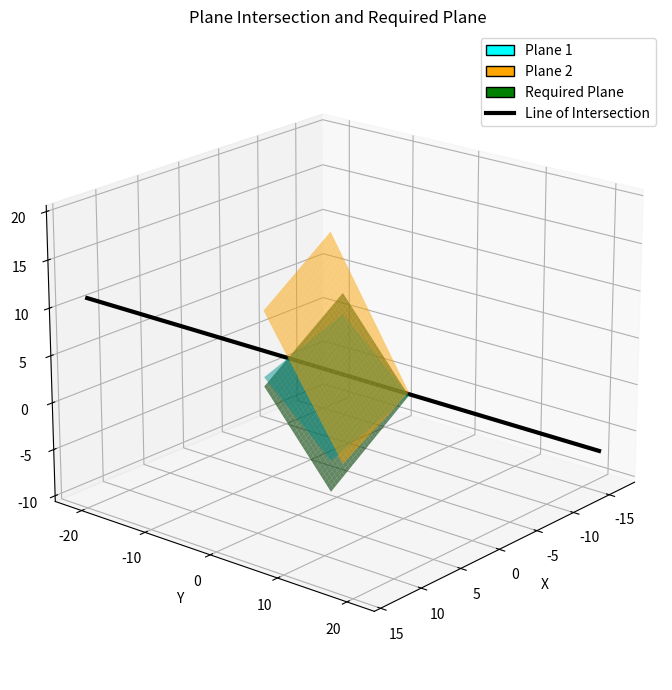

The script that saved this image:


import numpy as np
import matplotlib.pyplot as plt
from mpl_toolkits.mplot3d import Axes3D
from matplotlib.patches import Patch
from matplotlib.lines import Line2D

# ------------------------------------------------------------
# Step 1: Define the given data
# ------------------------------------------------------------
# Plane 1 : r·(1,2,3) = 4
# Plane 2 : r·(2,1,-1) = -5
# Plane 3 : r·(5,3,-6) = -8 (perpendicular plane)

n1 = np.array([1, 2, 3])      # Normal to Plane 1
n2 = np.array([2, 1, -1])     # Normal to Plane 2
n3 = np.array([5, 3, -6])     # Normal to perpendicular plane
c1 = 4
c2 = -5
c3 = -8

# ------------------------------------------------------------
# Step 2: Equation of required plane
# ------------------------------------------------------------
# Required plane passes through line of intersection of Plane 1 & Plane 2
# and is perpendicular to Plane 3
# So, its normal n = n1 + λ*n2
# Condition for perpendicularity: n · n3 = 0

# Solve for λ
lambda_val = -np.dot(n1, n3) / np.dot(n2, n3)

# Normal and constant term for the required plane
n = n1 + lambda_val * n2
c = c1 + lambda_val * c2

# Multiply through by 19 to clear fractions (optional)
n = n * 19
c = c * 19

print("λ =", round(lambda_val, 3))
print("Normal vector of required plane =", n)
print(f"Equation of required plane: {n[0]:.0f}x + {n[1]:.0f}y + {n[2]:.0f}z = {c:.0f}")

# ------------------------------------------------------------
# Step 3: Plot the planes
# ------------------------------------------------------------
x = np.linspace(-5, 5, 30)
y = np.linspace(-5, 5, 30)
X, Y = np.meshgrid(x, y)

# Plane 1: z = (4 - x - 2y)/3
Z1 = (c1 - n1[0]*X - n1[1]*Y) / n1[2]

# Plane 2: z = (-5 - 2x - y)/(-1) = 2x + y + 5
Z2 = (c2 - n2[0]*X - n2[1]*Y) / n2[2]

# Required Plane: 33x + 45y + 50z = 41 → z = (41 - 33x - 45y)/50
Z = (c - n[0]*X - n[1]*Y) / n[2]

fig = plt.figure(figsize=(9, 7))
ax = fig.add_subplot(111, projection='3d')

# Plot all three planes
ax.plot_surface(X, Y, Z1, color='cyan', alpha=0.5)
ax.plot_surface(X, Y, Z2, color='orange', alpha=0.5)
ax.plot_surface(X, Y, Z, color='green', alpha=0.6)

# ------------------------------------------------------------
# Step 4: Plot the line of intersection of Plane 1 and Plane 2
# ------------------------------------------------------------
# The direction of the line is along cross(n1, n2)
d = np.cross(n1, n2)

# To find a point on the line, solve both plane equations together
# n1·r = c1, n2·r = c2
A = np.vstack((n1, n2, d))
b = np.array([c1, c2, 0])
r0 = np.linalg.solve(A, b)  # point on line

# Generate line points
t = np.linspace(-3, 3, 50)
line_points = r0[:, None] + d[:, None] * t
ax.plot(line_points[0], line_points[1], line_points[2], color='k', linewidth=3)

# ------------------------------------------------------------
# Step 5: Add labels and legend
# ------------------------------------------------------------
ax.set_xlabel('X')
ax.set_ylabel('Y')
ax.set_zlabel('Z')
ax.set_title("Plane Intersection and Required Plane")
ax.view_init(elev=20, azim=40)

# Custom legend
legend_elements = [
    Patch(facecolor='cyan', edgecolor='k', label='Plane 1'),
    Patch(facecolor='orange', edgecolor='k', label='Plane 2'),
    Patch(facecolor='green', edgecolor='k', label='Required Plane'),
    Line2D([0], [0], color='k', lw=3, label='Line of Intersection')
]
ax.legend(handles=legend_elements)

plt.tight_layout()
plt.show()
